40-way image classification set "Match" from GitHub (ROMOHHR/LeatherTextureMatcher); label vocabulary: leather texture B 1, leather texture B 2, leather texture B 3, leather texture B 4, leather texture M 1, leather texture M 10, leather texture M 2, leather texture M 3, leather texture M 4, leather texture M 5, leather texture M 6, leather texture M 7, leather texture M 8, leather texture M 9, leather texture S 1, leather texture S 10, leather texture S 11, leather texture S 12, leather texture S 13, leather texture S 14, leather texture S 15, leather texture S 16, leather texture S 17, leather texture S 18, leather texture S 19, leather texture S 2, leather texture S 20, leather texture S 21, leather texture S 22, leather texture S 23, leather texture S 24, leather texture S 25, leather texture S 26, leather texture S 3, leather texture S 4, leather texture S 5, leather texture S 6, leather texture S 7, leather texture S 8, leather texture S 9.

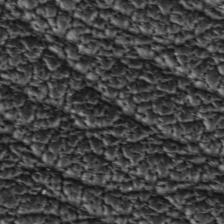
Label: leather texture M 2

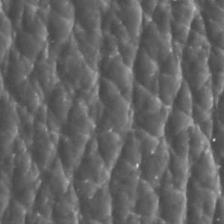
Label: leather texture S 4

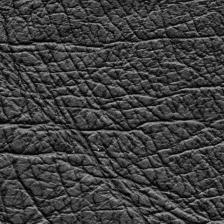
Label: leather texture B 1

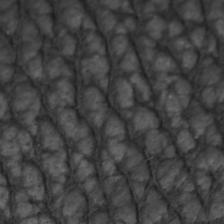
Label: leather texture B 4

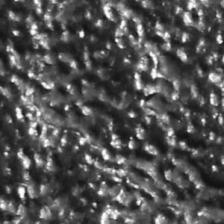
Label: leather texture S 5

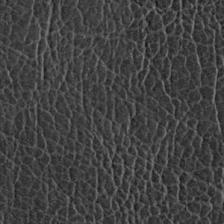
Label: leather texture S 17
